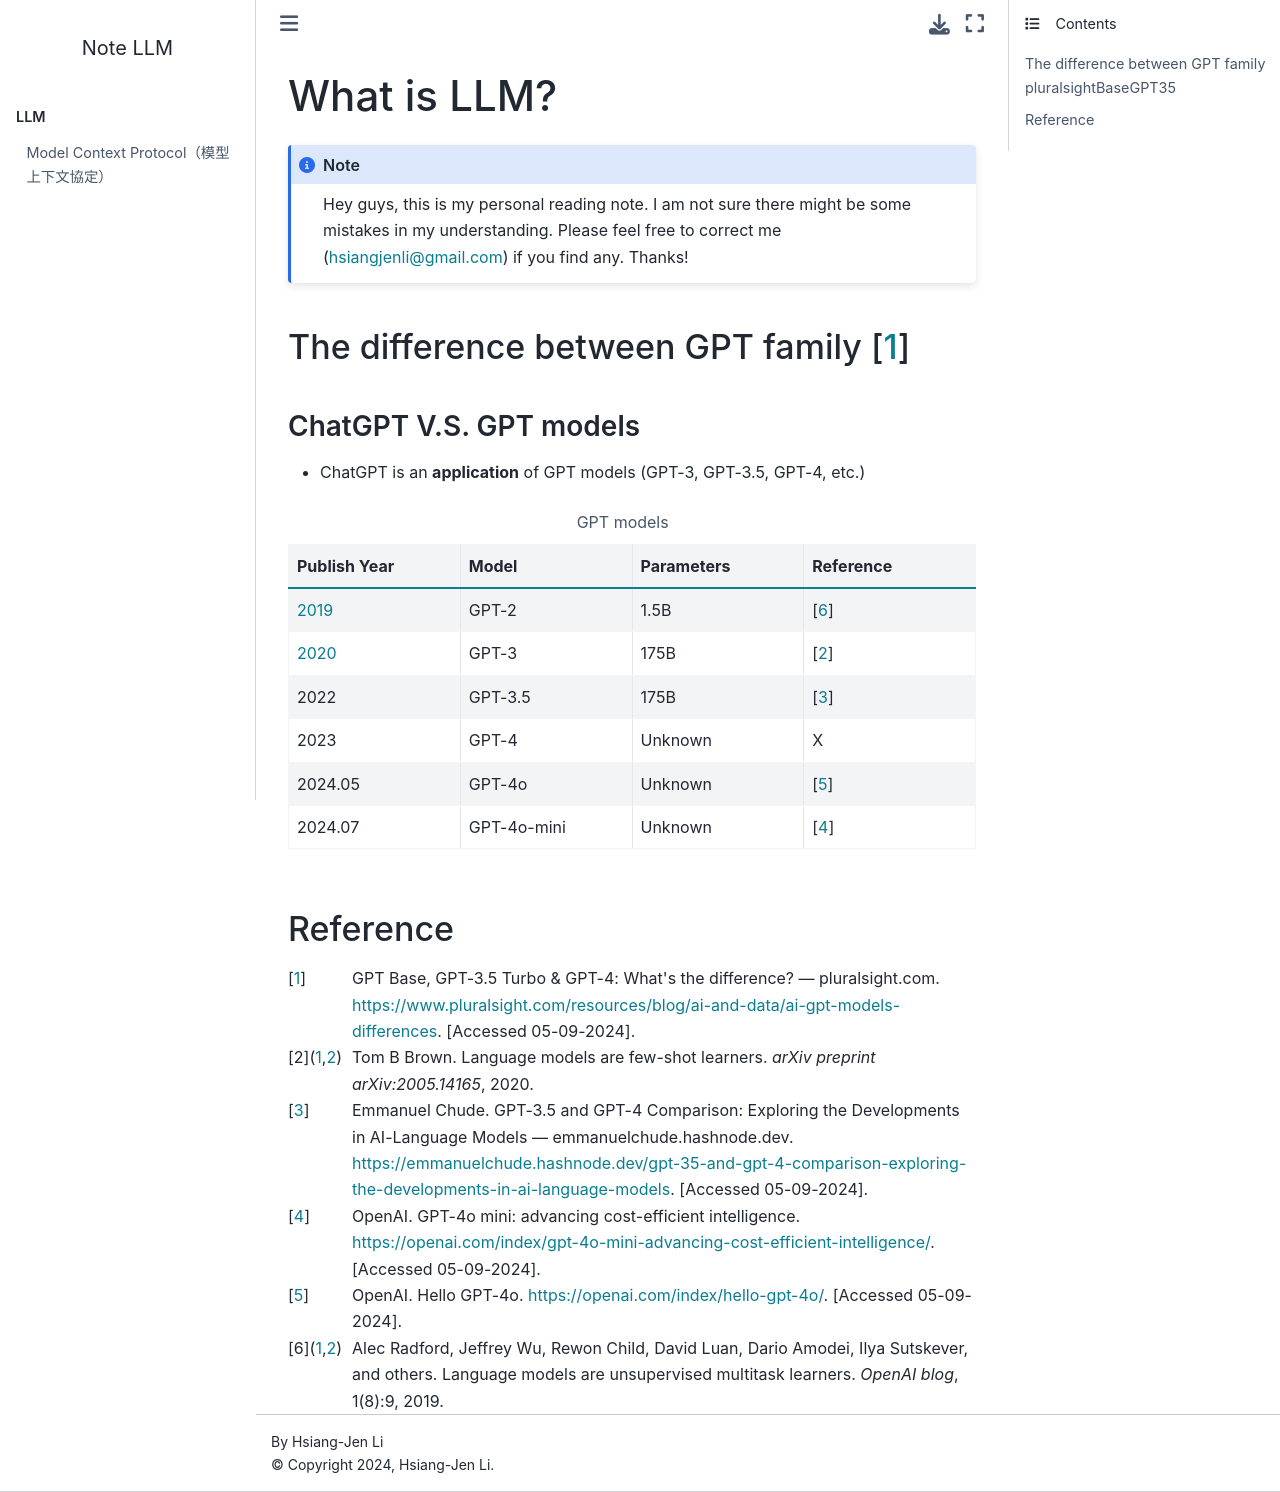

repository: hsiangjenli/note-llm · page: archive/llm/0_intro.html · generator: sphinx

What is LLM?
============

The difference between GPT family :cite:`pluralsightBaseGPT35`
--------------------------------------------------------------

ChatGPT V.S. GPT models
^^^^^^^^^^^^^^^^^^^^^^^

* ChatGPT is an **application** of GPT models (GPT-3, GPT-3.5, GPT-4, etc.) 

.. list-table:: GPT models
   :widths: 25 25 25 25
   :header-rows: 1

   * - Publish Year
     - Model
     - Parameters
     - Reference
   
   * - :cite:year:`radford2019language`
     - GPT-2 
     - 1.5B
     - :cite:`radford2019language`
   
   * - :cite:year:`brown2020language`
     - GPT-3
     - 175B
     - :cite:`brown2020language`
    
   * - 2022
     - GPT-3.5
     - 175B
     - :cite:`hashnodeGPT35GPT4`  
    
   * - 2023
     - GPT-4
     - Unknown
     - X
    
   * - 2024.05
     - GPT-4o
     - Unknown
     - :cite:`openaigpt4o`
        
   * - 2024.07
     - GPT-4o-mini
     - Unknown
     - :cite:`openaigpt4omini`


Reference
---------
.. bibliography::
   :filter: docname in docnames
